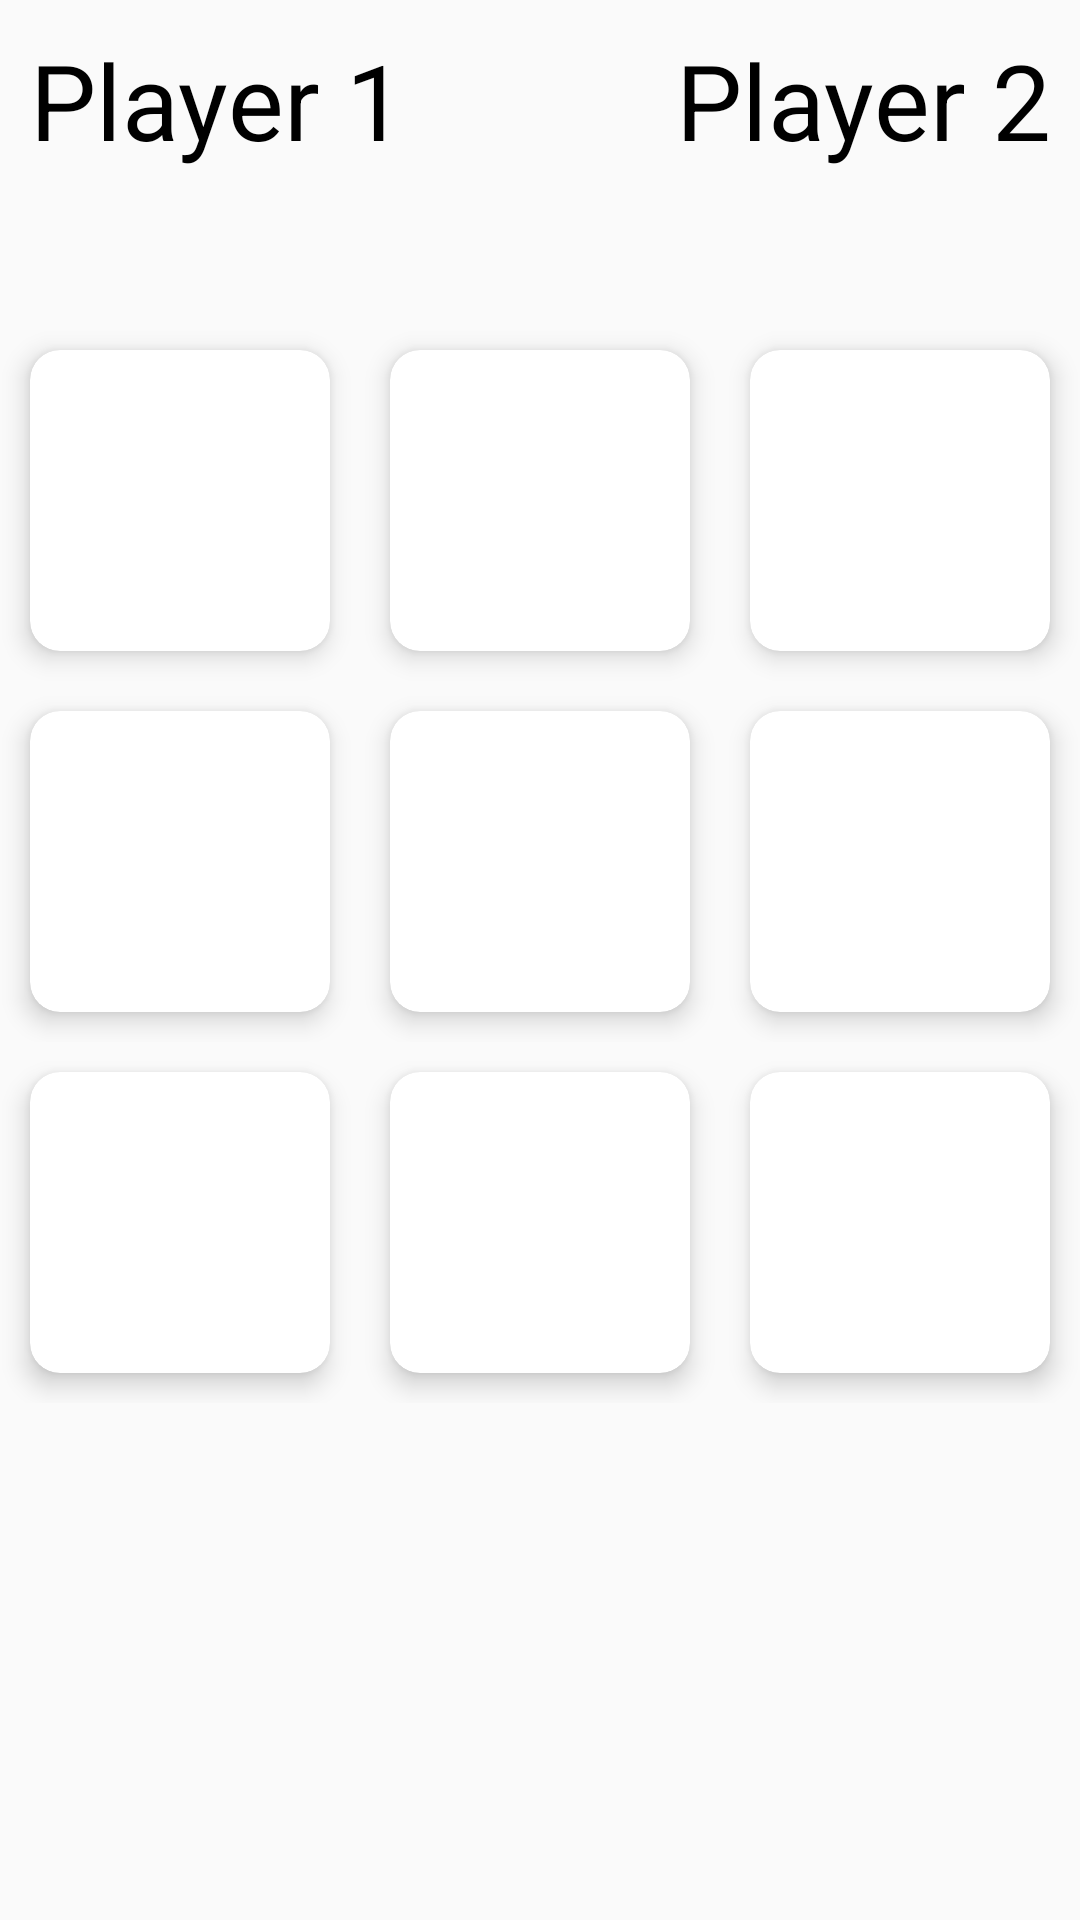

Android layout source for this screen:
<!-- AndroidManifest.xml: application theme Theme.Design.Light.NoActionBar -->
<!-- res/layout/activity_game.xml -->
<?xml version="1.0" encoding="utf-8"?>
<RelativeLayout xmlns:android="http://schemas.android.com/apk/res/android"
    xmlns:app="http://schemas.android.com/apk/res-auto"
    xmlns:tools="http://schemas.android.com/tools"
    android:layout_width="match_parent"
    android:layout_height="match_parent"
    android:orientation="vertical"
    tools:context=".GameActivity">

    <LinearLayout
        android:layout_width="match_parent"
        android:layout_height="match_parent"
        android:orientation="vertical">

        <LinearLayout
            android:layout_width="match_parent"
            android:layout_height="wrap_content"
            android:layout_marginTop="10dp"
            android:orientation="horizontal">

            <TextView
                android:textColor="@color/black"
                android:id="@+id/userName_player1"
                android:layout_width="match_parent"
                android:layout_height="wrap_content"
                android:layout_marginHorizontal="10dp"
                android:layout_weight="1"
                android:text="Player 1"
                android:textSize="35dp" />

            <TextView
                android:id="@+id/userName_player2"
                android:textColor="@color/black"
                android:layout_width="match_parent"
                android:layout_height="wrap_content"
                android:layout_marginHorizontal="10dp"
                android:layout_weight="1"
                android:gravity="right"
                android:text="Player 2"
                android:textSize="35dp" />


        </LinearLayout>

        <LinearLayout
            android:layout_marginTop="50dp"
            android:layout_width="match_parent"
            android:layout_height="wrap_content"
            android:orientation="vertical">

            <LinearLayout
                android:layout_width="match_parent"
                android:layout_height="wrap_content"
                android:orientation="horizontal">

                <androidx.cardview.widget.CardView
                    app:cardCornerRadius="10dp"
                    android:layout_margin="10dp"
                    android:layout_width="match_parent"
                    android:layout_height="wrap_content"
                    android:layout_weight="1"
                    app:cardElevation="5dp">

                    <TextView
                        android:id="@+id/card1"
                        android:layout_width="match_parent"
                        android:layout_height="match_parent"
                        android:gravity="center"
                        android:padding="30dp"
                        android:text=""
                        android:textSize="30dp" />

                </androidx.cardview.widget.CardView>

                <androidx.cardview.widget.CardView
                    app:cardCornerRadius="10dp"
                    android:layout_width="match_parent"
                    android:layout_height="wrap_content"
                    android:layout_weight="1"
                    android:layout_margin="10dp"
                    app:cardElevation="5dp">

                    <TextView
                        android:id="@+id/card2"
                        android:layout_width="match_parent"
                        android:layout_height="match_parent"
                        android:gravity="center"
                        android:padding="30dp"
                        android:text=""
                        android:textSize="30dp" />

                </androidx.cardview.widget.CardView>

                <androidx.cardview.widget.CardView
                    app:cardCornerRadius="10dp"
                    android:layout_width="match_parent"
                    android:layout_height="wrap_content"
                    android:layout_weight="1"
                    android:layout_margin="10dp"
                    app:cardElevation="5dp">

                    <TextView
                        android:id="@+id/card3"
                        android:layout_width="match_parent"
                        android:layout_height="match_parent"
                        android:gravity="center"
                        android:padding="30dp"
                        android:text=""
                        android:textSize="30dp" />

                </androidx.cardview.widget.CardView>


            </LinearLayout>
            <LinearLayout
                android:layout_width="match_parent"
                android:layout_height="wrap_content"
                android:orientation="horizontal">

                <androidx.cardview.widget.CardView
                    app:cardCornerRadius="10dp"
                    android:layout_margin="10dp"
                    android:layout_width="match_parent"
                    android:layout_height="wrap_content"
                    android:layout_weight="1"
                    app:cardElevation="5dp">

                    <TextView
                        android:id="@+id/card4"
                        android:layout_width="match_parent"
                        android:layout_height="match_parent"
                        android:gravity="center"
                        android:padding="30dp"
                        android:text=""
                        android:textSize="30dp" />

                </androidx.cardview.widget.CardView>

                <androidx.cardview.widget.CardView
                    app:cardCornerRadius="10dp"
                    android:layout_width="match_parent"
                    android:layout_height="wrap_content"
                    android:layout_weight="1"
                    android:layout_margin="10dp"
                    app:cardElevation="5dp">

                    <TextView
                        android:id="@+id/card5"
                        android:layout_width="match_parent"
                        android:layout_height="match_parent"
                        android:gravity="center"
                        android:padding="30dp"
                        android:text=""
                        android:textSize="30dp" />

                </androidx.cardview.widget.CardView>

                <androidx.cardview.widget.CardView
                    app:cardCornerRadius="10dp"
                    android:layout_width="match_parent"
                    android:layout_height="wrap_content"
                    android:layout_weight="1"
                    android:layout_margin="10dp"
                    app:cardElevation="5dp">

                    <TextView
                        android:id="@+id/card6"
                        android:layout_width="match_parent"
                        android:layout_height="match_parent"
                        android:gravity="center"
                        android:padding="30dp"
                        android:text=""
                        android:textSize="30dp" />

                </androidx.cardview.widget.CardView>


            </LinearLayout>
            <LinearLayout
                android:layout_width="match_parent"
                android:layout_height="wrap_content"
                android:orientation="horizontal">

                <androidx.cardview.widget.CardView
                    app:cardCornerRadius="10dp"
                    android:layout_margin="10dp"
                    android:layout_width="match_parent"
                    android:layout_height="wrap_content"
                    android:layout_weight="1"
                    app:cardElevation="5dp">

                    <TextView
                        android:id="@+id/card7"
                        android:layout_width="match_parent"
                        android:layout_height="match_parent"
                        android:gravity="center"
                        android:padding="30dp"
                        android:text=""
                        android:textSize="30dp" />

                </androidx.cardview.widget.CardView>

                <androidx.cardview.widget.CardView
                    app:cardCornerRadius="10dp"
                    android:layout_width="match_parent"
                    android:layout_height="wrap_content"
                    android:layout_weight="1"
                    android:layout_margin="10dp"
                    app:cardElevation="5dp">

                    <TextView
                        android:id="@+id/card8"
                        android:layout_width="match_parent"
                        android:layout_height="match_parent"
                        android:gravity="center"
                        android:padding="30dp"
                        android:text=""
                        android:textSize="30dp" />

                </androidx.cardview.widget.CardView>

                <androidx.cardview.widget.CardView
                    app:cardCornerRadius="10dp"
                    android:layout_width="match_parent"
                    android:layout_height="wrap_content"
                    android:layout_weight="1"
                    android:layout_margin="10dp"
                    app:cardElevation="5dp">

                    <TextView
                        android:id="@+id/card9"
                        android:layout_width="match_parent"
                        android:layout_height="match_parent"
                        android:gravity="center"
                        android:padding="30dp"
                        android:text=""
                        android:textSize="30dp" />

                </androidx.cardview.widget.CardView>


            </LinearLayout>

        </LinearLayout>


    </LinearLayout>

</RelativeLayout>
<!-- resources referenced by this layout -->
<resources>

  <!-- not gathered from this repository: default colours our renderer supplied (Android Studio template values) -->
  <color name="black">#FF000000</color>
</resources>
